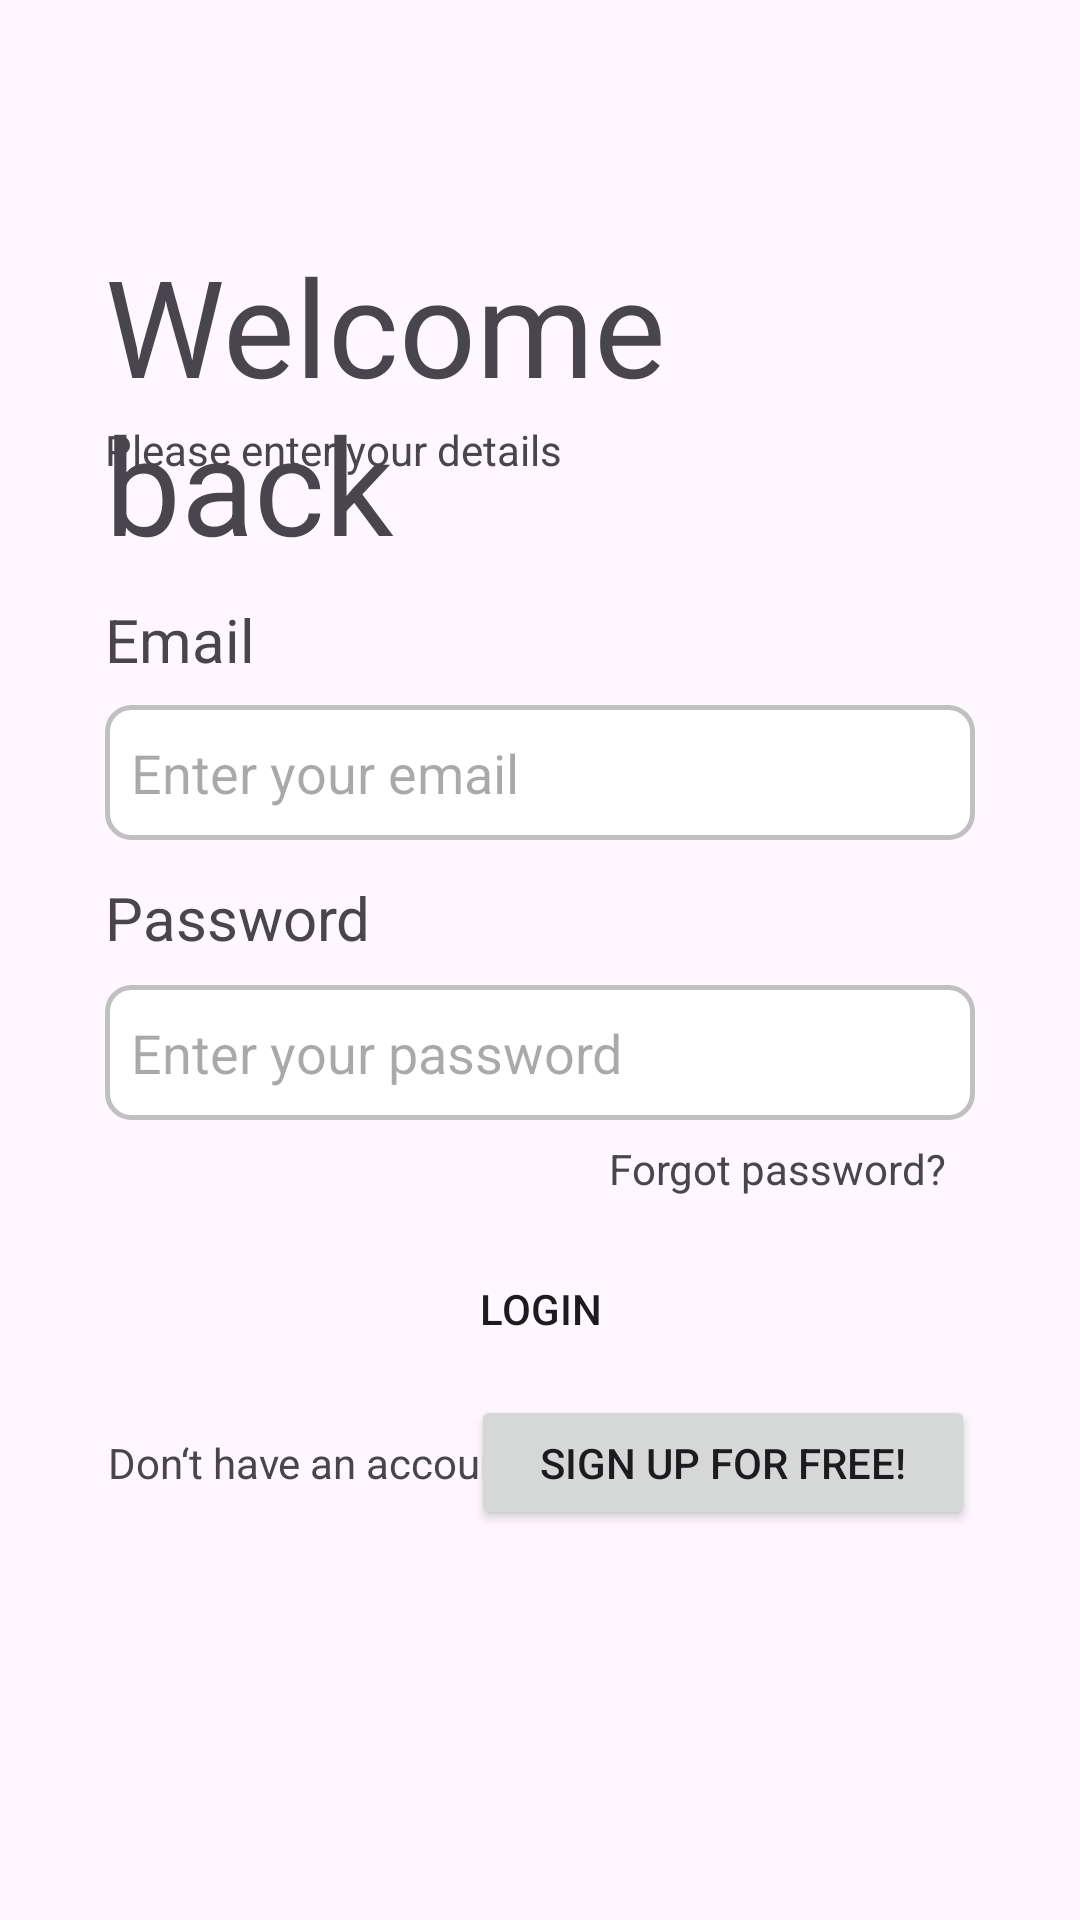

Layout XML and referenced resources for this Android screen:
<!-- AndroidManifest.xml: application theme Theme.GoAndShow -->
<!-- res/layout/activity_login.xml -->
<?xml version="1.0" encoding="utf-8"?>
<androidx.constraintlayout.widget.ConstraintLayout xmlns:android="http://schemas.android.com/apk/res/android"
    xmlns:app="http://schemas.android.com/apk/res-auto"
    xmlns:tools="http://schemas.android.com/tools"
    android:layout_width="match_parent"
    android:layout_height="match_parent"
    android:orientation="vertical"
    android:padding="35dp">

    <TextView
        android:id="@+id/textView1"
        android:layout_width="match_parent"
        android:layout_height="wrap_content"
        android:text="Welcome back"
        android:textSize="45sp"
        app:layout_constraintBottom_toBottomOf="parent"
        app:layout_constraintEnd_toEndOf="parent"
        app:layout_constraintHorizontal_bias="0.228"
        app:layout_constraintStart_toStartOf="parent"
        app:layout_constraintTop_toTopOf="parent"
        app:layout_constraintVertical_bias="0.095" />

    <TextView
        android:id="@+id/textView2"
        android:layout_width="match_parent"
        android:layout_height="wrap_content"
        android:text="Please enter your details"
        app:layout_constraintBottom_toBottomOf="parent"
        app:layout_constraintEnd_toEndOf="parent"
        app:layout_constraintStart_toStartOf="parent"
        app:layout_constraintTop_toTopOf="parent"
        app:layout_constraintVertical_bias="0.191" />

    <TextView
        android:id="@+id/textView3"
        android:layout_width="match_parent"
        android:layout_height="wrap_content"
        android:text="Email"

        android:textSize="20sp"
        app:layout_constraintBottom_toBottomOf="parent"
        app:layout_constraintEnd_toEndOf="parent"
        app:layout_constraintStart_toStartOf="parent"
        app:layout_constraintTop_toTopOf="parent"
        app:layout_constraintVertical_bias="0.303" />

    <EditText
        android:id="@+id/loginEmail"
        android:layout_width="match_parent"
        android:layout_height="45dp"
        android:hint="  Enter your email"
        android:inputType="textEmailAddress"
        android:background="@drawable/edittext_style"
        app:layout_constraintBottom_toBottomOf="parent"
        app:layout_constraintEnd_toEndOf="parent"
        app:layout_constraintHorizontal_bias="0.371"
        app:layout_constraintStart_toStartOf="parent"
        app:layout_constraintTop_toTopOf="parent"
        app:layout_constraintVertical_bias="0.381" />

    <TextView
        android:id="@+id/textView4"
        android:layout_width="match_parent"
        android:layout_height="wrap_content"
        android:text="Password"
        android:textSize="20sp"
        app:layout_constraintBottom_toBottomOf="parent"
        app:layout_constraintEnd_toEndOf="parent"
        app:layout_constraintStart_toStartOf="parent"
        app:layout_constraintTop_toTopOf="parent"
        app:layout_constraintVertical_bias="0.474" />

    <EditText
        android:id="@+id/loginPassword"
        android:layout_width="match_parent"
        android:layout_height="45dp"
        android:background="@drawable/edittext_style"
        android:hint="  Enter your password"
        android:inputType="textPassword"
        app:layout_constraintBottom_toBottomOf="parent"
        app:layout_constraintEnd_toEndOf="parent"
        app:layout_constraintStart_toStartOf="parent"
        app:layout_constraintTop_toTopOf="parent"
        app:layout_constraintVertical_bias="0.559" />

    <TextView
        android:id="@+id/textView5"
        android:layout_width="wrap_content"
        android:layout_height="wrap_content"
        android:text="Forgot password?"
        app:layout_constraintBottom_toBottomOf="parent"
        app:layout_constraintEnd_toEndOf="parent"
        app:layout_constraintHorizontal_bias="0.946"
        app:layout_constraintStart_toStartOf="parent"
        app:layout_constraintTop_toTopOf="parent"
        app:layout_constraintVertical_bias="0.626" />

    <Button
        android:id="@+id/loginButton"
        android:layout_width="match_parent"
        android:layout_height="wrap_content"
        android:text="Login"
        android:background="@drawable/button_style"
        app:layout_constraintBottom_toBottomOf="parent"
        app:layout_constraintEnd_toEndOf="parent"
        app:layout_constraintStart_toStartOf="parent"
        app:layout_constraintTop_toTopOf="parent"
        app:layout_constraintVertical_bias="0.723" />

    <TextView
        android:id="@+id/textView6"
        android:layout_width="wrap_content"
        android:layout_height="wrap_content"
        android:text="Don‘t have an account?"
        app:layout_constraintBottom_toBottomOf="parent"
        app:layout_constraintEnd_toEndOf="parent"
        app:layout_constraintHorizontal_bias="0.007"
        app:layout_constraintStart_toStartOf="parent"
        app:layout_constraintTop_toTopOf="parent"
        app:layout_constraintVertical_bias="0.804" />

    <Button
        android:id="@+id/toSignUpButton"
        android:layout_width="168dp"
        android:layout_height="45dp"
        android:text="Sign Up For Free!"
        app:layout_constraintBottom_toBottomOf="parent"
        app:layout_constraintEnd_toEndOf="parent"
        app:layout_constraintHorizontal_bias="1.0"
        app:layout_constraintStart_toStartOf="parent"
        app:layout_constraintTop_toTopOf="parent"
        app:layout_constraintVertical_bias="0.819" />

</androidx.constraintlayout.widget.ConstraintLayout>

    
    
    
    
    
    

    
    
    
    
    
    

    
    
    
    
    
    
    

    
    
    
    
    
    

    
    
    
    
    

    
    
    
    
    

    
<!-- resources referenced by this layout -->
<resources>
  <!-- drawable button_style (drawable) -->
  <?xml version="1.0" encoding="utf-8"?>
  <shape xmlns:android="http://schemas.android.com/apk/res/android">
  
      <corners android:radius="8dp" />
  </shape>
  <!-- drawable edittext_style (drawable) -->
  <?xml version="1.0" encoding="utf-8"?>
  <shape xmlns:android="http://schemas.android.com/apk/res/android">
      <solid android:color="#FFFFFF" />
      <stroke
          android:width="1.5dp"
          android:color="#C0C0C0" />
      <corners android:radius="8dp" />
  </shape>
  <style name="Theme.GoAndShow" parent="Base.Theme.GoAndShow" />
  <style name="Base.Theme.GoAndShow" parent="Theme.Material3.DayNight.NoActionBar">
          
          
      </style>
</resources>
